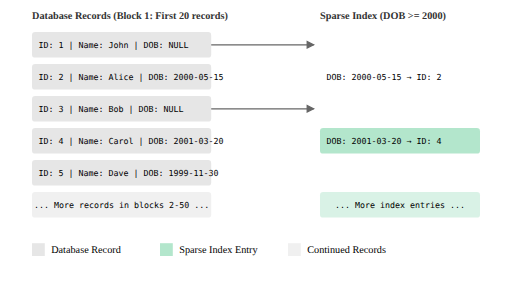
t = 0.00 s
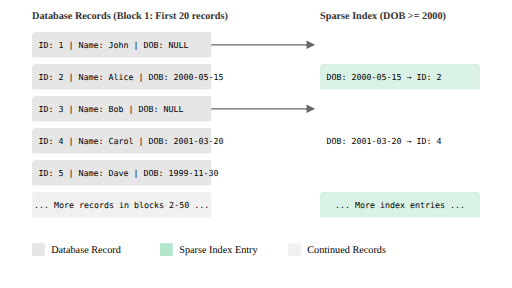
t = 0.50 s
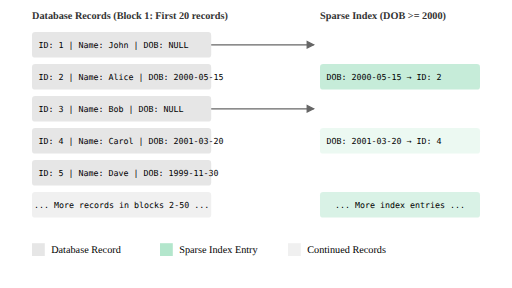
t = 0.75 s
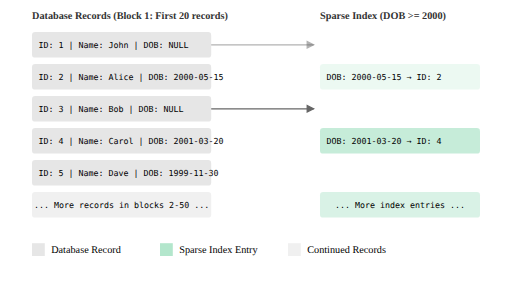
t = 1.25 s
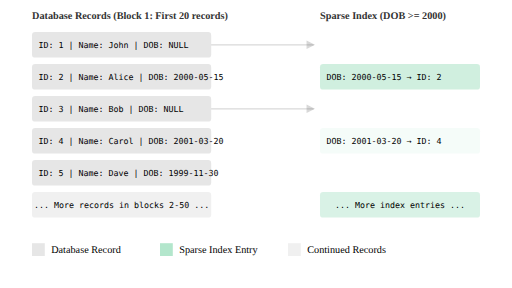
t = 1.63 s
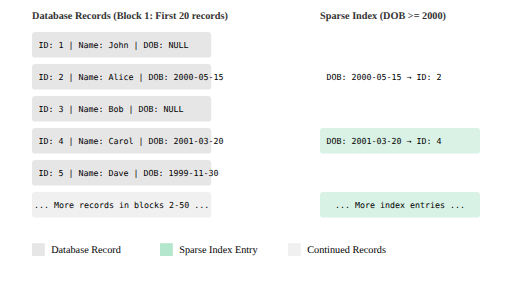
t = 2.00 s

The animated SVG that drew these frames (rendered in a browser with its animation timeline set to each time). Animation: 6 SMIL elements (animate=6), 2 CSS @keyframes rules; one cycle of 2.00 s, repeats indefinitely.

<svg xmlns="http://www.w3.org/2000/svg" viewBox="0 0 800 450">
  <style>
    .record { font-family: monospace; }
    .pointer { stroke-width: 2; }
    @keyframes fadeIn {
      from { opacity: 0; }
      to { opacity: 1; }
    }
    @keyframes slideIn {
      from { transform: translateX(-50px); opacity: 0; }
      to { transform: translateX(0); opacity: 1; }
    }
  </style>

  <!-- Database Records -->
  <g transform="translate(50, 50)">
    <text x="0" y="-20" fill="#333" font-weight="bold">Database Records (Block 1: First 20 records)</text>
    
    <!-- Record 1 -->
    <rect x="0" y="0" width="280" height="40" fill="#e6e6e6" rx="5"/>
    <text x="10" y="25" class="record">
      <tspan>ID: 1 | Name: John | DOB: NULL</tspan>
    </text>
    
    <!-- Record 2 -->
    <rect x="0" y="50" width="280" height="40" fill="#e6e6e6" rx="5"/>
    <text x="10" y="75" class="record">
      <tspan>ID: 2 | Name: Alice | DOB: 2000-05-15</tspan>
    </text>
    
    <!-- Record 3 -->
    <rect x="0" y="100" width="280" height="40" fill="#e6e6e6" rx="5"/>
    <text x="10" y="125" class="record">
      <tspan>ID: 3 | Name: Bob | DOB: NULL</tspan>
    </text>
    
    <!-- Record 4 -->
    <rect x="0" y="150" width="280" height="40" fill="#e6e6e6" rx="5"/>
    <text x="10" y="175" class="record">
      <tspan>ID: 4 | Name: Carol | DOB: 2001-03-20</tspan>
    </text>

    <!-- Record 5 -->
    <rect x="0" y="200" width="280" height="40" fill="#e6e6e6" rx="5"/>
    <text x="10" y="225" class="record">
      <tspan>ID: 5 | Name: Dave | DOB: 1999-11-30</tspan>
    </text>

    <!-- More Records Indicator -->
    <rect x="0" y="250" width="280" height="40" fill="#f0f0f0" rx="5" stroke-dasharray="5,5"/>
    <text x="140" y="275" class="record" text-anchor="middle">
      <tspan>... More records in blocks 2-50 ...</tspan>
    </text>
  </g>

  <!-- Sparse Index (DOB-based) -->
  <g transform="translate(500, 50)">
    <text x="0" y="-20" fill="#333" font-weight="bold">Sparse Index (DOB >= 2000)</text>
    
    <!-- Index Entry 1 -->
    <rect x="0" y="50" width="250" height="40" fill="#b3e6cc" rx="5">
      <animate attributeName="opacity" from="0" to="1" dur="1s" begin="0s" fill="freeze" repeatCount="indefinite"/>
    </rect>
    <text x="10" y="75" class="record">
      <tspan>DOB: 2000-05-15 → ID: 2</tspan>
    </text>
    
    <!-- Index Entry 2 -->
    <rect x="0" y="150" width="250" height="40" fill="#b3e6cc" rx="5">
      <animate attributeName="opacity" from="0" to="1" dur="1s" begin="0.5s" fill="freeze" repeatCount="indefinite"/>
    </rect>
    <text x="10" y="175" class="record">
      <tspan>DOB: 2001-03-20 → ID: 4</tspan>
    </text>

    <!-- More Index Entries Indicator -->
    <rect x="0" y="250" width="250" height="40" fill="#d9f2e6" rx="5" stroke-dasharray="5,5"/>
    <text x="125" y="275" class="record" text-anchor="middle">
      <tspan>... More index entries ...</tspan>
    </text>
  </g>

  <!-- Arrows -->
  <g stroke="#666" fill="none" class="pointer">
    <!-- Arrow from Record 2 to Index 1 -->
    <path d="M 330,70 C 380,70 430,70 490,70">
      <animate attributeName="opacity" from="0" to="1" dur="0.5s" begin="1s" fill="freeze" repeatCount="indefinite"/>
    </path>
    <polygon points="490,70 480,65 480,75" fill="#666">
      <animate attributeName="opacity" from="0" to="1" dur="0.5s" begin="1s" fill="freeze" repeatCount="indefinite"/>
    </polygon>
    
    <!-- Arrow from Record 4 to Index 2 -->
    <path d="M 330,170 C 380,170 430,170 490,170">
      <animate attributeName="opacity" from="0" to="1" dur="0.5s" begin="1.5s" fill="freeze" repeatCount="indefinite"/>
    </path>
    <polygon points="490,170 480,165 480,175" fill="#666">
      <animate attributeName="opacity" from="0" to="1" dur="0.5s" begin="1.5s" fill="freeze" repeatCount="indefinite"/>
    </polygon>
  </g>

  <!-- Legend -->
  <g transform="translate(50, 380)">
    <rect x="0" y="0" width="20" height="20" fill="#e6e6e6"/>
    <text x="30" y="15">Database Record</text>
    
    <rect x="200" y="0" width="20" height="20" fill="#b3e6cc"/>
    <text x="230" y="15">Sparse Index Entry</text>

    <rect x="400" y="0" width="20" height="20" fill="#f0f0f0" stroke-dasharray="5,5"/>
    <text x="430" y="15">Continued Records</text>
  </g>
</svg>
